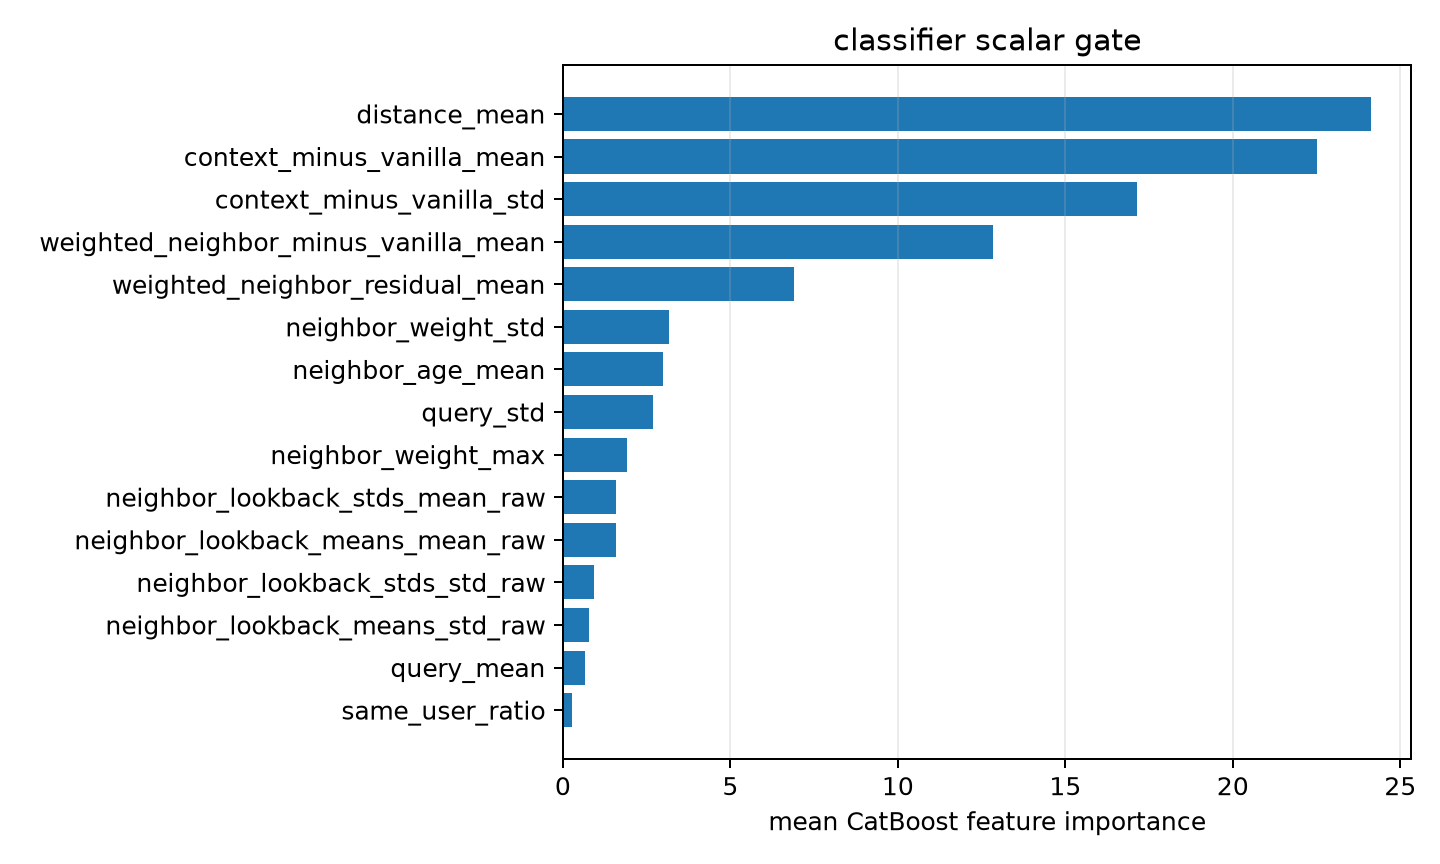

Source data for this figure (header and first rows):
feature, importance
distance_mean, 24.13
context_minus_vanilla_mean, 22.5
context_minus_vanilla_std, 17.13
weighted_neighbor_minus_vanilla_mean, 12.83
weighted_neighbor_residual_mean, 6.906
neighbor_weight_std, 3.166
neighbor_age_mean, 2.983
query_std, 2.683
neighbor_weight_max, 1.911
neighbor_lookback_stds_mean_raw, 1.596
neighbor_lookback_means_mean_raw, 1.577
neighbor_lookback_stds_std_raw, 0.9176
neighbor_lookback_means_std_raw, 0.7745
query_mean, 0.6452
same_user_ratio, 0.2594
